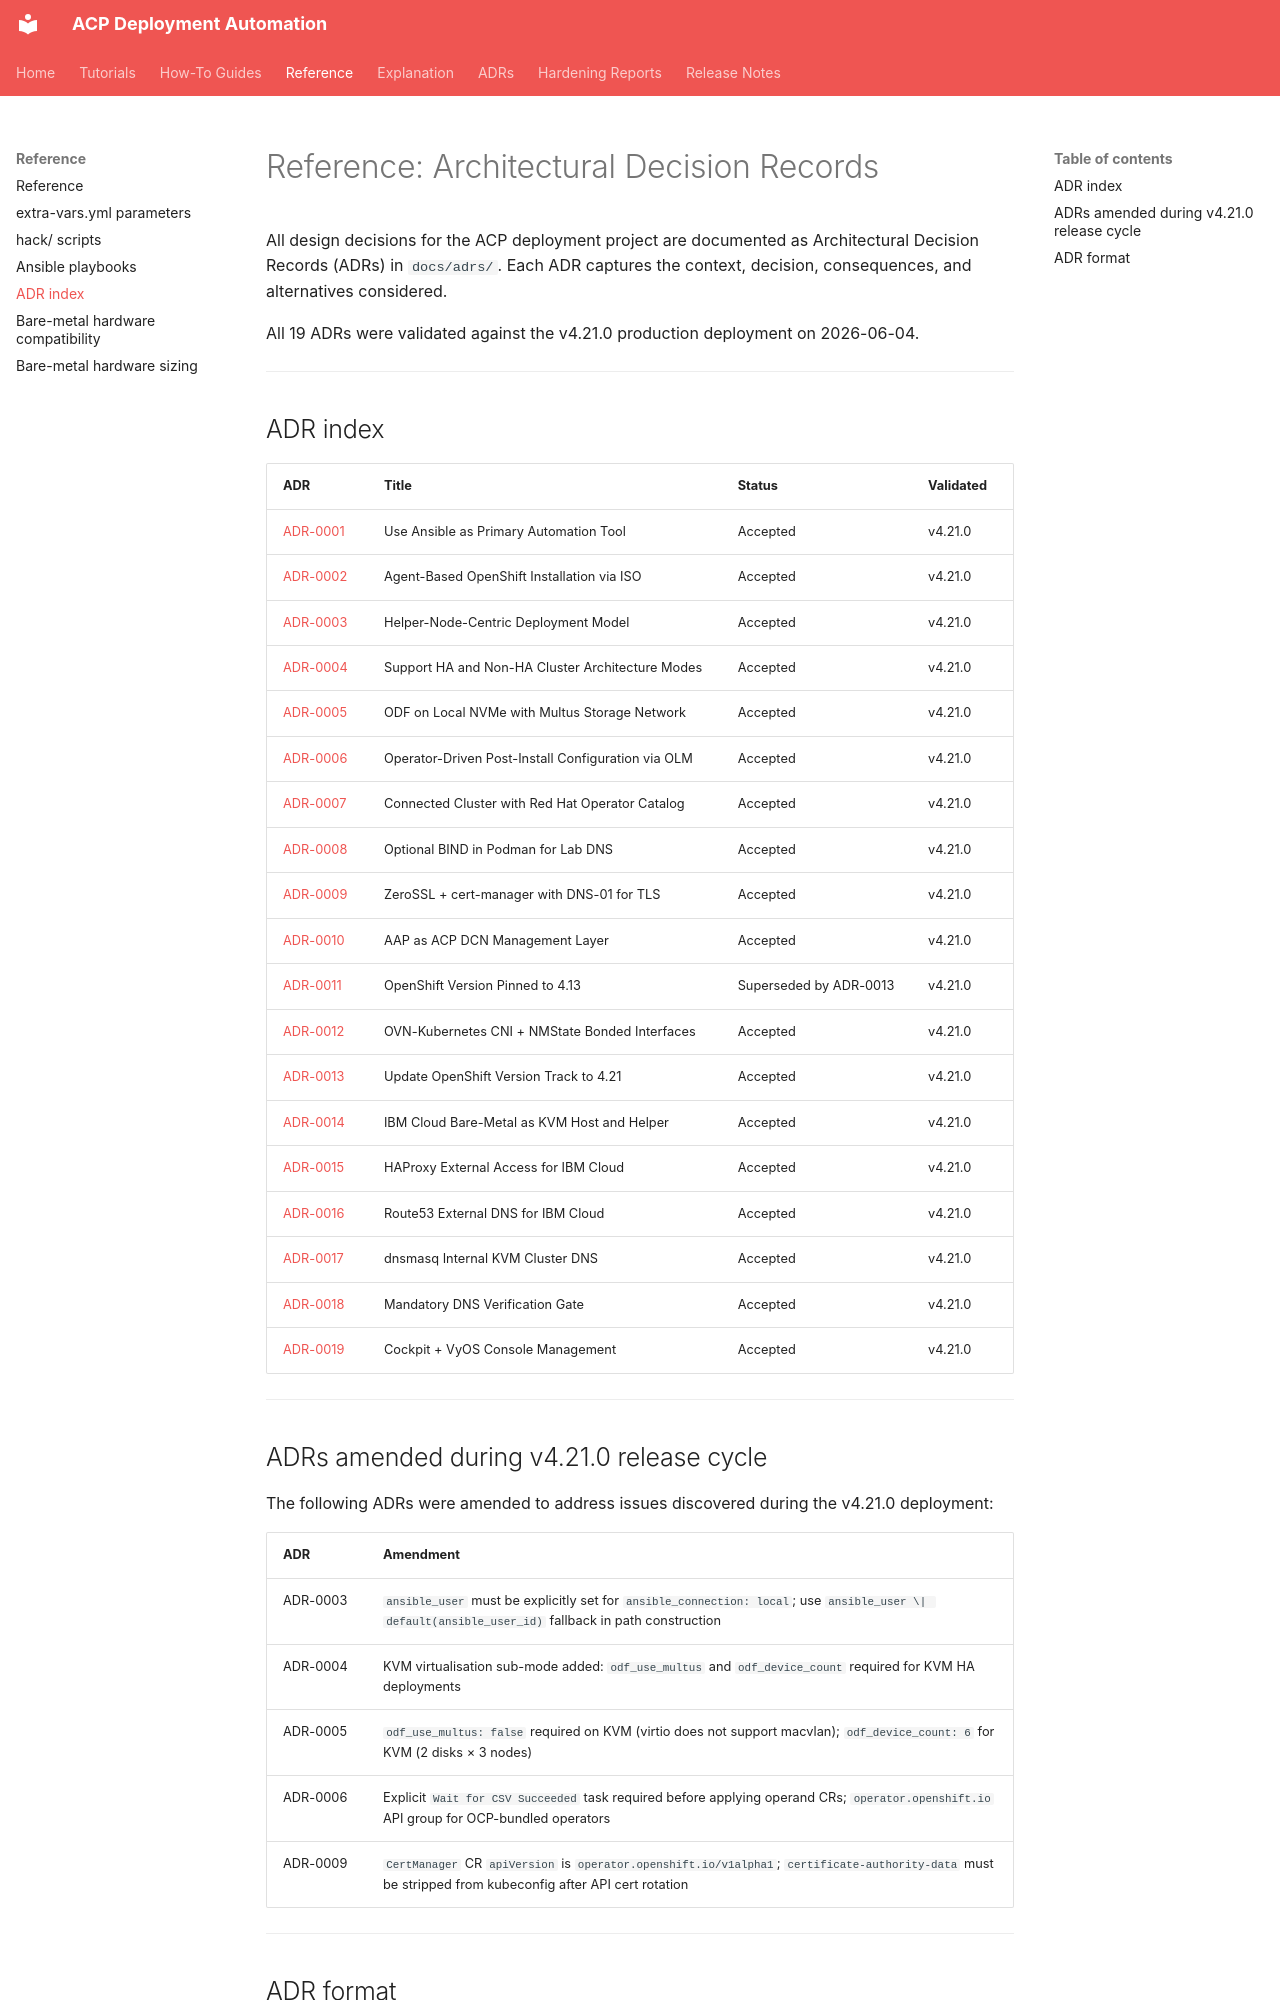

repository: tosin2013/acp-deployment · page: reference/adrs/index.html · generator: mkdocs

# Reference: Architectural Decision Records

All design decisions for the ACP deployment project are documented as Architectural Decision Records (ADRs) in `docs/adrs/`. Each ADR captures the context, decision, consequences, and alternatives considered.

All 19 ADRs were validated against the v4.21.0 production deployment on 2026-06-04.

---

## ADR index

| ADR | Title | Status | Validated |
|-----|-------|--------|-----------|
| [ADR-0001](../adrs/adr-0001-use-ansible-as-primary-automation-tool.md) | Use Ansible as Primary Automation Tool | Accepted | v4.21.0 |
| [ADR-0002](../adrs/adr-0002-agent-based-openshift-installation-via-iso.md) | Agent-Based OpenShift Installation via ISO | Accepted | v4.21.0 |
| [ADR-0003](../adrs/adr-0003-helper-node-centric-deployment-model.md) | Helper-Node-Centric Deployment Model | Accepted | v4.21.0 |
| [ADR-0004](../adrs/adr-0004-support-ha-and-non-ha-cluster-architecture-modes.md) | Support HA and Non-HA Cluster Architecture Modes | Accepted | v4.21.0 |
| [ADR-0005](../adrs/adr-0005-odf-on-local-nvme-with-multus-storage-network.md) | ODF on Local NVMe with Multus Storage Network | Accepted | v4.21.0 |
| [ADR-0006](../adrs/adr-0006-operator-driven-post-install-configuration-via-olm.md) | Operator-Driven Post-Install Configuration via OLM | Accepted | v4.21.0 |
| [ADR-0007](../adrs/adr-0007-connected-cluster-with-red-hat-operator-catalog.md) | Connected Cluster with Red Hat Operator Catalog | Accepted | v4.21.0 |
| [ADR-0008](../adrs/adr-0008-optional-bind-in-podman-for-lab-dns.md) | Optional BIND in Podman for Lab DNS | Accepted | v4.21.0 |
| [ADR-0009](../adrs/adr-0009-zerossl-cert-manager-dns01-tls.md) | ZeroSSL + cert-manager with DNS-01 for TLS | Accepted | v4.21.0 |
| [ADR-0010](../adrs/adr-0010-aap-as-acp-dcn-management-layer.md) | AAP as ACP DCN Management Layer | Accepted | v4.21.0 |
| [ADR-0011](../adrs/adr-0011-openshift-version-pinned-to-4-13.md) | OpenShift Version Pinned to 4.13 | Superseded by ADR-0013 | v4.21.0 |
| [ADR-0012](../adrs/adr-0012-ovn-kubernetes-cni-nmstate-bonded-interfaces.md) | OVN-Kubernetes CNI + NMState Bonded Interfaces | Accepted | v4.21.0 |
| [ADR-0013](../adrs/adr-0013-update-openshift-version-track-to-4-21.md) | Update OpenShift Version Track to 4.21 | Accepted | v4.21.0 |
| [ADR-0014](../adrs/adr-0014-ibm-cloud-bare-metal-as-kvm-host-and-helper.md) | IBM Cloud Bare-Metal as KVM Host and Helper | Accepted | v4.21.0 |
| [ADR-0015](../adrs/adr-0015-haproxy-external-access-ibm-cloud.md) | HAProxy External Access for IBM Cloud | Accepted | v4.21.0 |
| [ADR-0016](../adrs/adr-0016-route53-external-dns-ibm-cloud.md) | Route53 External DNS for IBM Cloud | Accepted | v4.21.0 |
| [ADR-0017](../adrs/adr-0017-dnsmasq-internal-kvm-cluster-dns.md) | dnsmasq Internal KVM Cluster DNS | Accepted | v4.21.0 |
| [ADR-0018](../adrs/adr-0018-mandatory-dns-verification-gate.md) | Mandatory DNS Verification Gate | Accepted | v4.21.0 |
| [ADR-0019](../adrs/adr-0019-cockpit-vyos-console-management.md) | Cockpit + VyOS Console Management | Accepted | v4.21.0 |

---
